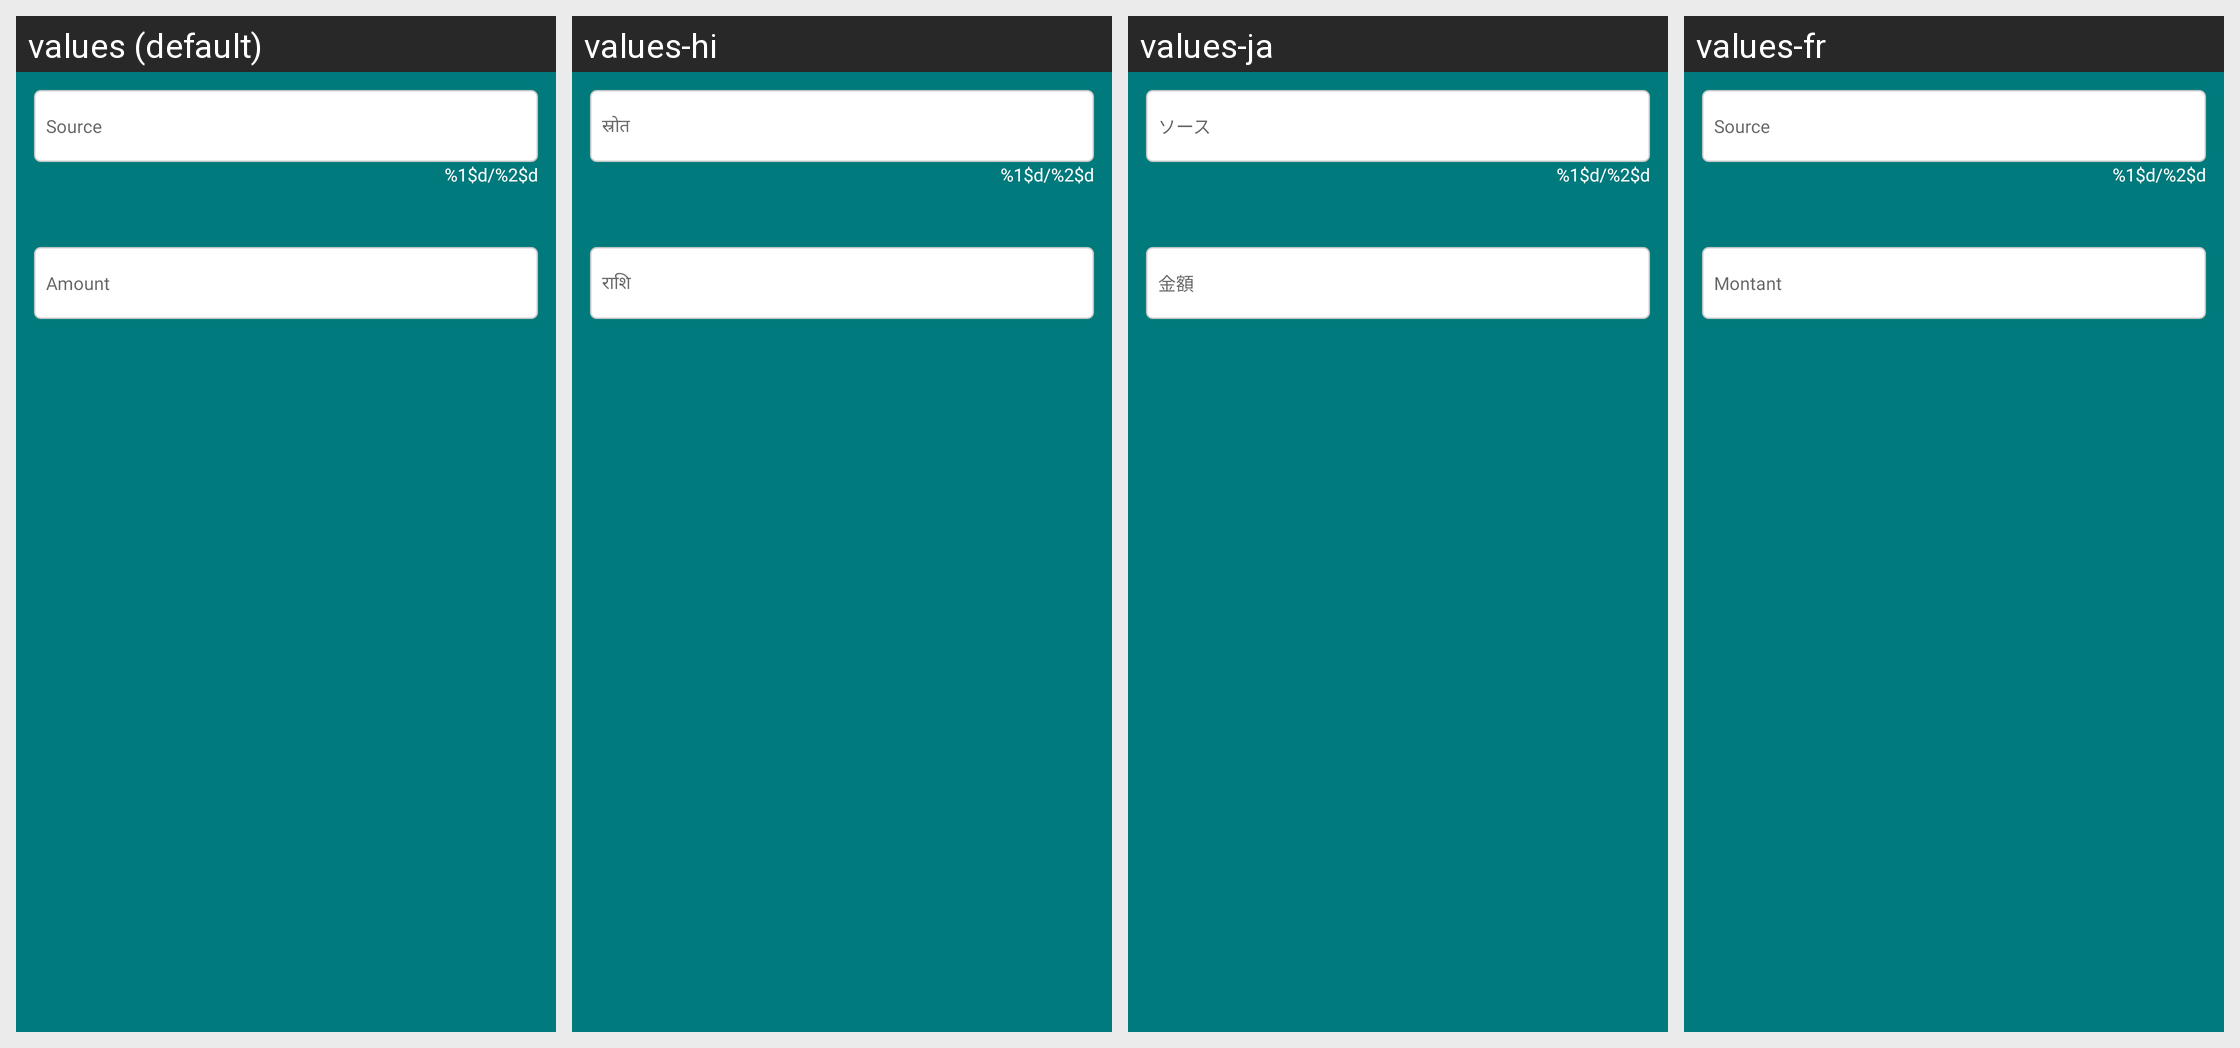

Translations of the strings shown on this Android screen, per locale in the grid:
Android screen res/layout/dialog_add_tip.xml rendered under 4 locales, left to right: values (default), values-hi, values-ja, values-fr. Device: Nexus 5 (rendered at 1080×1920; each locale shown at half size, 540×960, under a caption strip naming it); theme Theme.BudgetBrewer.
Other locales in the repository, not shown: values-de, values-es, values-fil, values-it, values-pt.
Strings drawn on this screen, with the default value and each locale's value (text and hints the layout hard-codes, and strings that could not be matched under every locale, appear in the picture but are not listed):

income_source_short_hint
  values: Source
  values-hi: स्रोत
  values-ja: ソース
  values-fr: Source

character_counter
  values: %1$d/%2$d
  values-hi: %1$d/%2$d
  values-ja: %1$d/%2$d
  values-fr: %1$d/%2$d

amount_hint
  values: Amount
  values-hi: राशि
  values-ja: 金額
  values-fr: Montant
